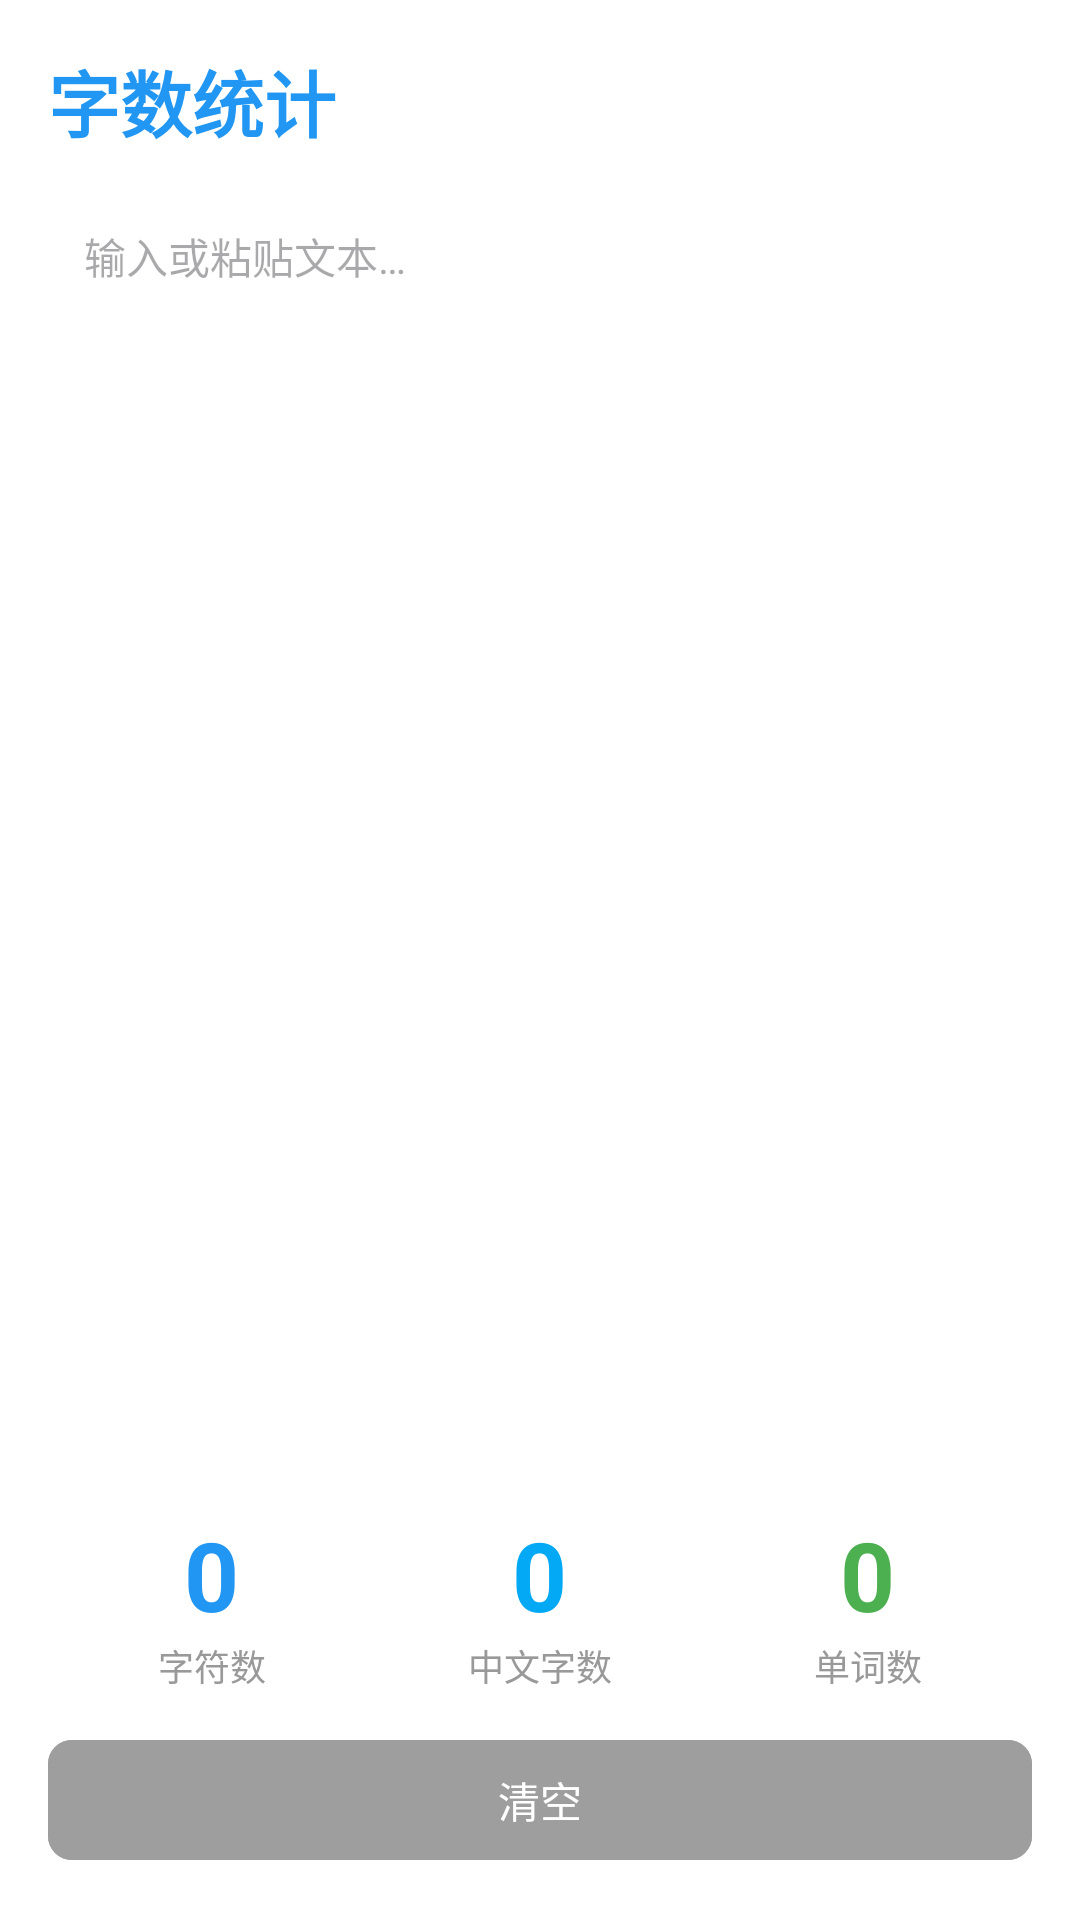

This screen was rendered from an Android layout file. Write that file and the resources it references.
<!-- AndroidManifest.xml: application theme Theme.Jjjjjppppp -->
<!-- res/layout/activity_word_counter.xml -->
<?xml version="1.0" encoding="utf-8"?>
<LinearLayout xmlns:android="http://schemas.android.com/apk/res/android"
    xmlns:app="http://schemas.android.com/apk/res-auto"
    android:layout_width="match_parent"
    android:layout_height="match_parent"
    android:orientation="vertical"
    android:padding="16dp"
    android:background="@color/white">

    <TextView
        android:layout_width="wrap_content"
        android:layout_height="wrap_content"
        android:text="@string/tool_word_count"
        android:textSize="24sp"
        android:textStyle="bold"
        android:textColor="?attr/colorPrimary"
        android:layout_marginBottom="12dp" />

    <EditText
        android:id="@+id/etTextInput"
        android:layout_width="match_parent"
        android:layout_height="0dp"
        android:layout_weight="1"
        android:hint="@string/text_hint"
        android:textSize="14sp"
        android:gravity="top"
        android:padding="12dp"
        android:background="@drawable/display_background"
        android:scrollbars="vertical" />

    <LinearLayout
        android:layout_width="match_parent"
        android:layout_height="wrap_content"
        android:orientation="horizontal"
        android:layout_marginTop="12dp"
        android:gravity="center">

        <LinearLayout
            android:layout_width="0dp"
            android:layout_height="wrap_content"
            android:layout_weight="1"
            android:orientation="vertical"
            android:gravity="center">

            <TextView
                android:id="@+id/tvCharCount"
                android:layout_width="wrap_content"
                android:layout_height="wrap_content"
                android:text="0"
                android:textSize="32sp"
                android:textStyle="bold"
                android:textColor="?attr/colorPrimary" />

            <TextView
                android:layout_width="wrap_content"
                android:layout_height="wrap_content"
                android:text="@string/char_count"
                android:textSize="12sp"
                android:textColor="@color/hint_text" />

        </LinearLayout>

        <LinearLayout
            android:layout_width="0dp"
            android:layout_height="wrap_content"
            android:layout_weight="1"
            android:orientation="vertical"
            android:gravity="center">

            <TextView
                android:id="@+id/tvChineseCount"
                android:layout_width="wrap_content"
                android:layout_height="wrap_content"
                android:text="0"
                android:textSize="32sp"
                android:textStyle="bold"
                android:textColor="?attr/colorAccent" />

            <TextView
                android:layout_width="wrap_content"
                android:layout_height="wrap_content"
                android:text="@string/chinese_count"
                android:textSize="12sp"
                android:textColor="@color/hint_text" />

        </LinearLayout>

        <LinearLayout
            android:layout_width="0dp"
            android:layout_height="wrap_content"
            android:layout_weight="1"
            android:orientation="vertical"
            android:gravity="center">

            <TextView
                android:id="@+id/tvWordCount"
                android:layout_width="wrap_content"
                android:layout_height="wrap_content"
                android:text="0"
                android:textSize="32sp"
                android:textStyle="bold"
                android:textColor="@color/positive_count" />

            <TextView
                android:layout_width="wrap_content"
                android:layout_height="wrap_content"
                android:text="@string/word_count_label"
                android:textSize="12sp"
                android:textColor="@color/hint_text" />

        </LinearLayout>

    </LinearLayout>

    <Button
        android:id="@+id/btnClear"
        android:layout_width="match_parent"
        android:layout_height="48dp"
        android:text="@string/clear"
        android:textColor="@color/white"
        android:backgroundTint="@color/reset_btn"
        app:cornerRadius="8dp"
        android:layout_marginTop="12dp" />

</LinearLayout>
<!-- resources referenced by this layout -->
<resources>
  <color name="hint_text">#999999</color>
  <color name="positive_count">#4CAF50</color>
  <color name="reset_btn">#9E9E9E</color>
  <color name="white">#FFFFFFFF</color>
  <string name="char_count">字符数</string>
  <string name="chinese_count">中文字数</string>
  <string name="clear">清空</string>
  <string name="text_hint">输入或粘贴文本…</string>
  <string name="tool_word_count">字数统计</string>
  <string name="word_count_label">单词数</string>
  <style name="Theme.Jjjjjppppp" parent="Base.Theme.Jjjjjppppp" />
  <style name="Base.Theme.Jjjjjppppp" parent="Theme.Material3.DayNight.NoActionBar">
          <item name="colorPrimary">@color/blue_primary</item>
          <item name="colorPrimaryDark">@color/blue_primary_dark</item>
          <item name="colorAccent">@color/blue_accent</item>
      </style>
  <color name="blue_primary">#2196F3</color>
  <color name="blue_primary_dark">#1976D2</color>
  <color name="blue_accent">#03A9F4</color>
</resources>
